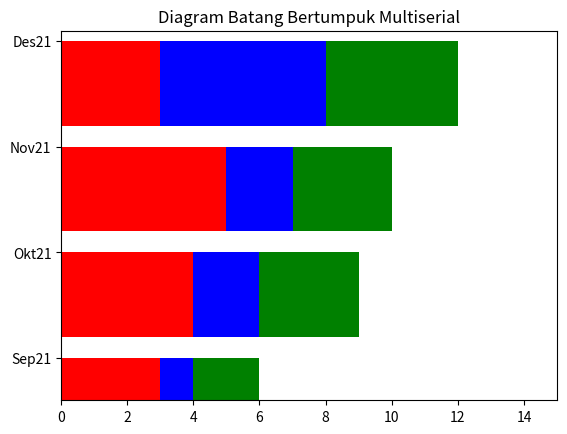

Generate this figure with matplotlib:
import numpy as zee
import matplotlib.pyplot as zii
series1 = zee.array([3,4,5,3])
series2 = zee.array([1,2,2,5])
series3 = zee.array([2,3,3,4])
index = zee.arange(4)
zii.axis([0,15,-0,3.5])
zii.title('Diagram Batang Bertumpuk Multiserial')
zii.barh(index,series1,color='r')
zii.barh(index,series2,color='b', left=series1)
zii.barh(index,series3,color='g', left=(series2+series1))
zii.yticks(index+0.4,['Sep21','Okt21','Nov21','Des21'])
zii.show()
